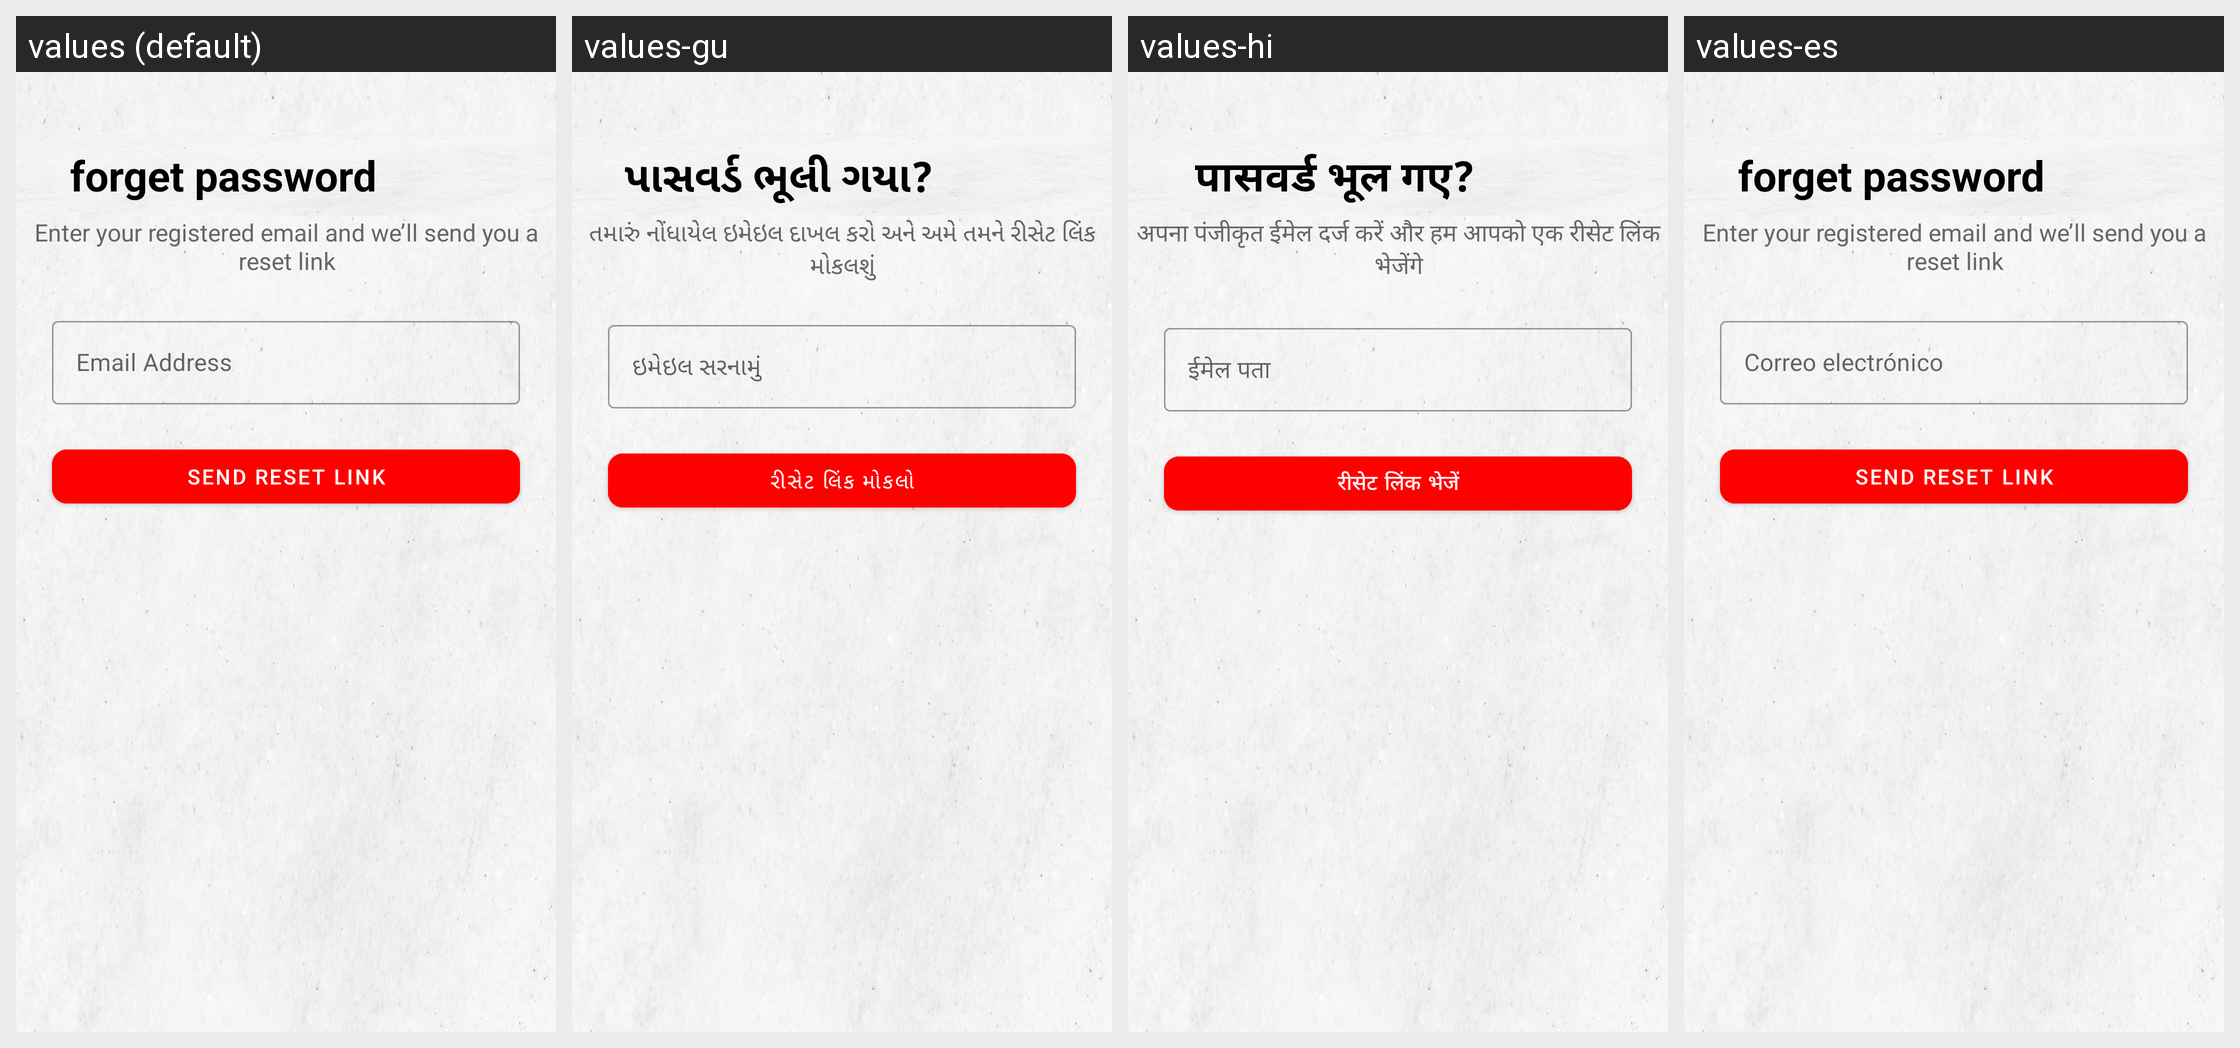

The Android screen above is rendered under several locales of the same app. Produce the string resources it draws, with the default and per-locale values.
Android screen res/layout/activity_forgot_password.xml rendered under 4 locales, left to right: values (default), values-gu, values-hi, values-es. Device: Nexus 5 (rendered at 1080×1920; each locale shown at half size, 540×960, under a caption strip naming it); theme Theme.HelpMateF.
Strings drawn on this screen, with the default value and each locale's value (text and hints the layout hard-codes, and strings that could not be matched under every locale, appear in the picture but are not listed):

forget_password
  values: forget password
  values-gu: પાસવર્ડ ભૂલી ગયા?
  values-hi: पासवर्ड भूल गए?
  values-es: forget password  [not translated; the default value is used]

enter_your_registered_email_and_we_ll_send_you_a_reset_link
  values: Enter your registered email and we’ll send you a reset link
  values-gu: તમારું નોંધાયેલ ઇમેઇલ દાખલ કરો અને અમે તમને રીસેટ લિંક મોકલશું
  values-hi: अपना पंजीकृत ईमेल दर्ज करें और हम आपको एक रीसेट लिंक भेजेंगे
  values-es: Enter your registered email and we’ll send you a reset link  [not translated; the default value is used]

email_address
  values: Email Address
  values-gu: ઇમેઇલ સરનામું
  values-hi: ईमेल पता
  values-es: Correo electrónico

send_reset_link
  values: Send Reset Link
  values-gu: રીસેટ લિંક મોકલો
  values-hi: रीसेट लिंक भेजें
  values-es: Send Reset Link  [not translated; the default value is used]
